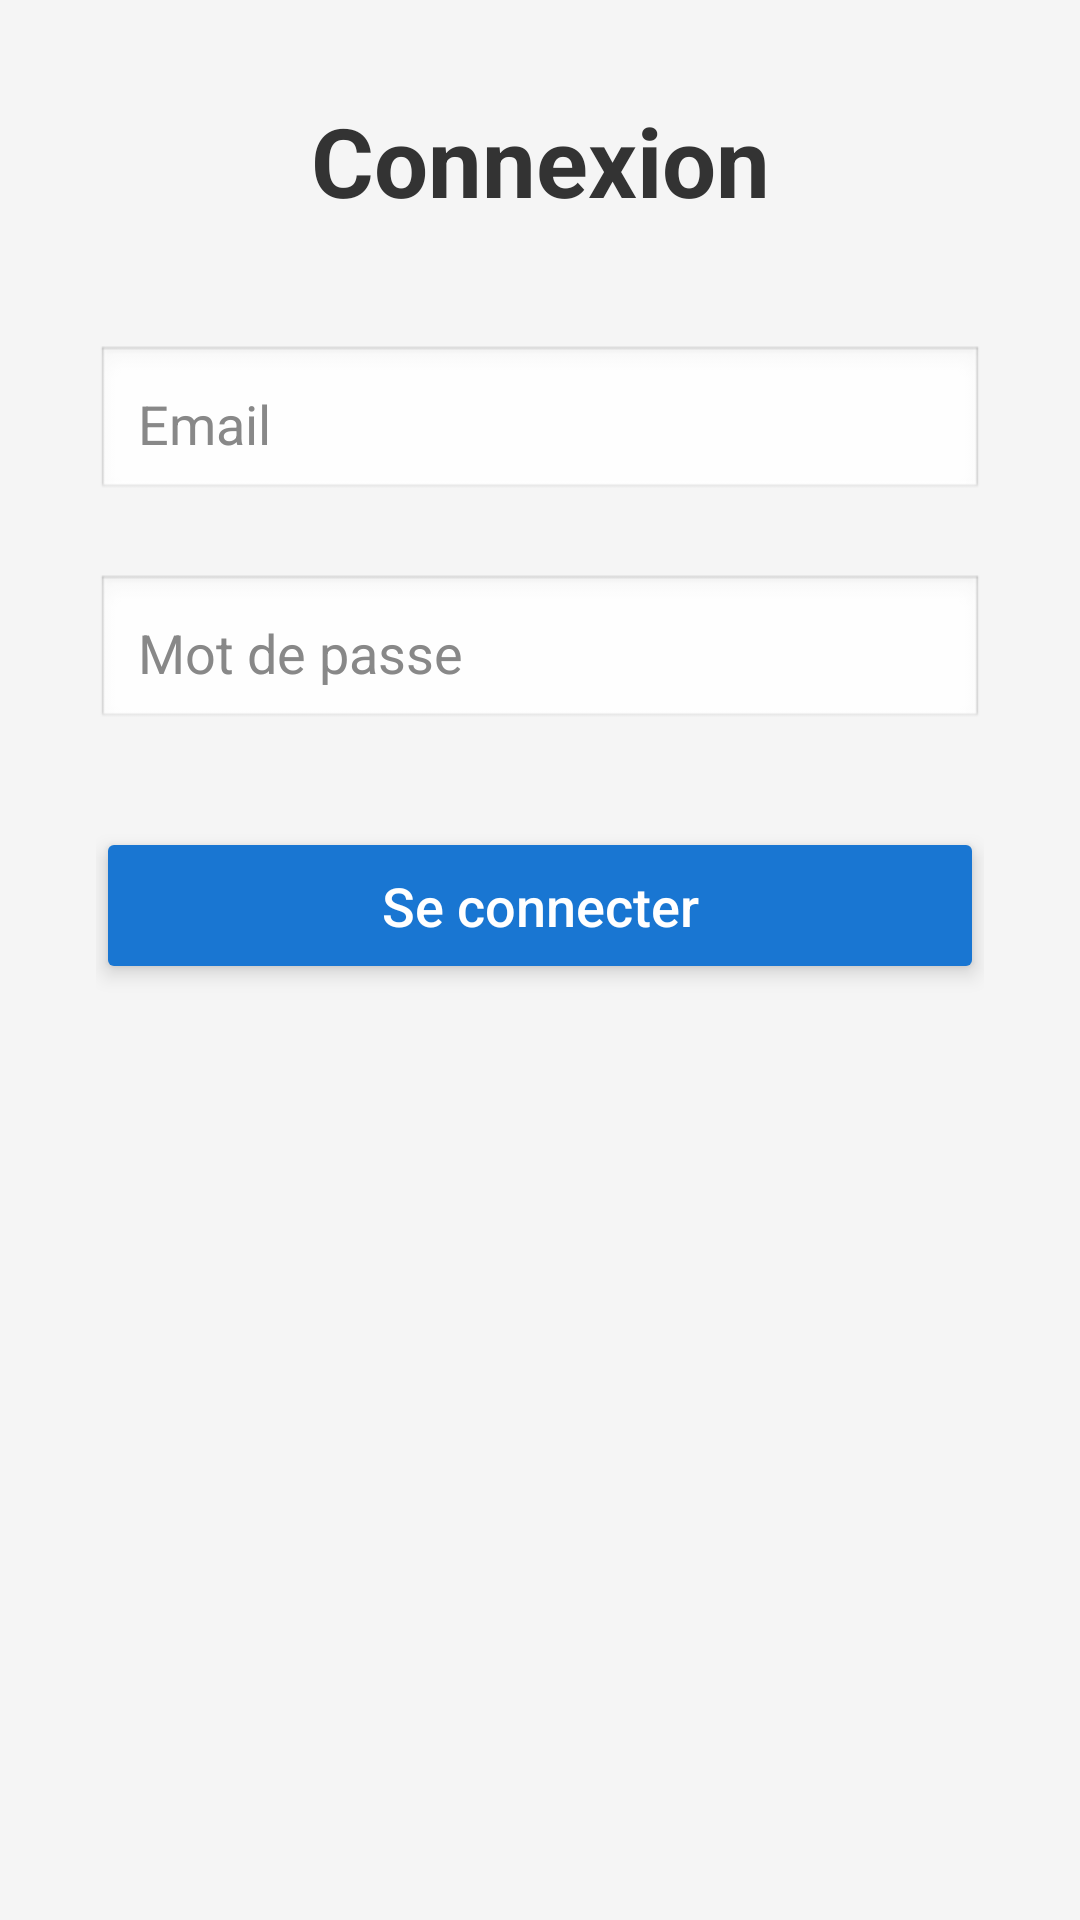

Produce the Android XML layout that renders to this screen, including the resource entries it uses.
<!-- AndroidManifest.xml: application theme Theme.FormatMobil -->
<!-- res/layout/activity_login.xml -->
<LinearLayout
    xmlns:android="http://schemas.android.com/apk/res/android"
    android:orientation="vertical"
    android:padding="32dp"
    android:layout_width="match_parent"
    android:layout_height="match_parent"
    android:background="#f5f5f5">

    <TextView
        android:layout_width="match_parent"
        android:layout_height="wrap_content"
        android:text="Connexion"
        android:textSize="32sp"
        android:textStyle="bold"
        android:textColor="#333"
        android:gravity="center"
        android:layout_marginBottom="40dp" />

    <EditText
        android:id="@+id/emailEditText"
        android:hint="Email"
        android:inputType="textEmailAddress"
        android:layout_width="match_parent"
        android:layout_height="wrap_content"
        android:padding="14dp"
        android:background="@android:drawable/edit_text"
        android:textColor="#000"
        android:textColorHint="#888"
        android:layout_marginBottom="24dp"
        android:elevation="2dp" />

    <EditText
        android:id="@+id/passwordEditText"
        android:hint="Mot de passe"
        android:inputType="textPassword"
        android:layout_width="match_parent"
        android:layout_height="wrap_content"
        android:padding="14dp"
        android:background="@android:drawable/edit_text"
        android:textColor="#000"
        android:textColorHint="#888"
        android:layout_marginBottom="32dp"
        android:elevation="2dp" />

    <Button
        android:id="@+id/loginButton"
        android:text="Se connecter"
        android:layout_width="match_parent"
        android:layout_height="wrap_content"
        android:backgroundTint="#1976D2"
        android:textColor="#fff"
        android:textAllCaps="false"
        android:textSize="18sp"
        android:padding="14dp"
        android:elevation="4dp"
        android:stateListAnimator="@null" />

</LinearLayout>
<!-- resources referenced by this layout -->
<resources>
  <style name="Theme.FormatMobil" parent="Base.Theme.FormatMobil" />
  <style name="Base.Theme.FormatMobil" parent="Theme.Material3.DayNight.NoActionBar">
          
          
      </style>
</resources>
